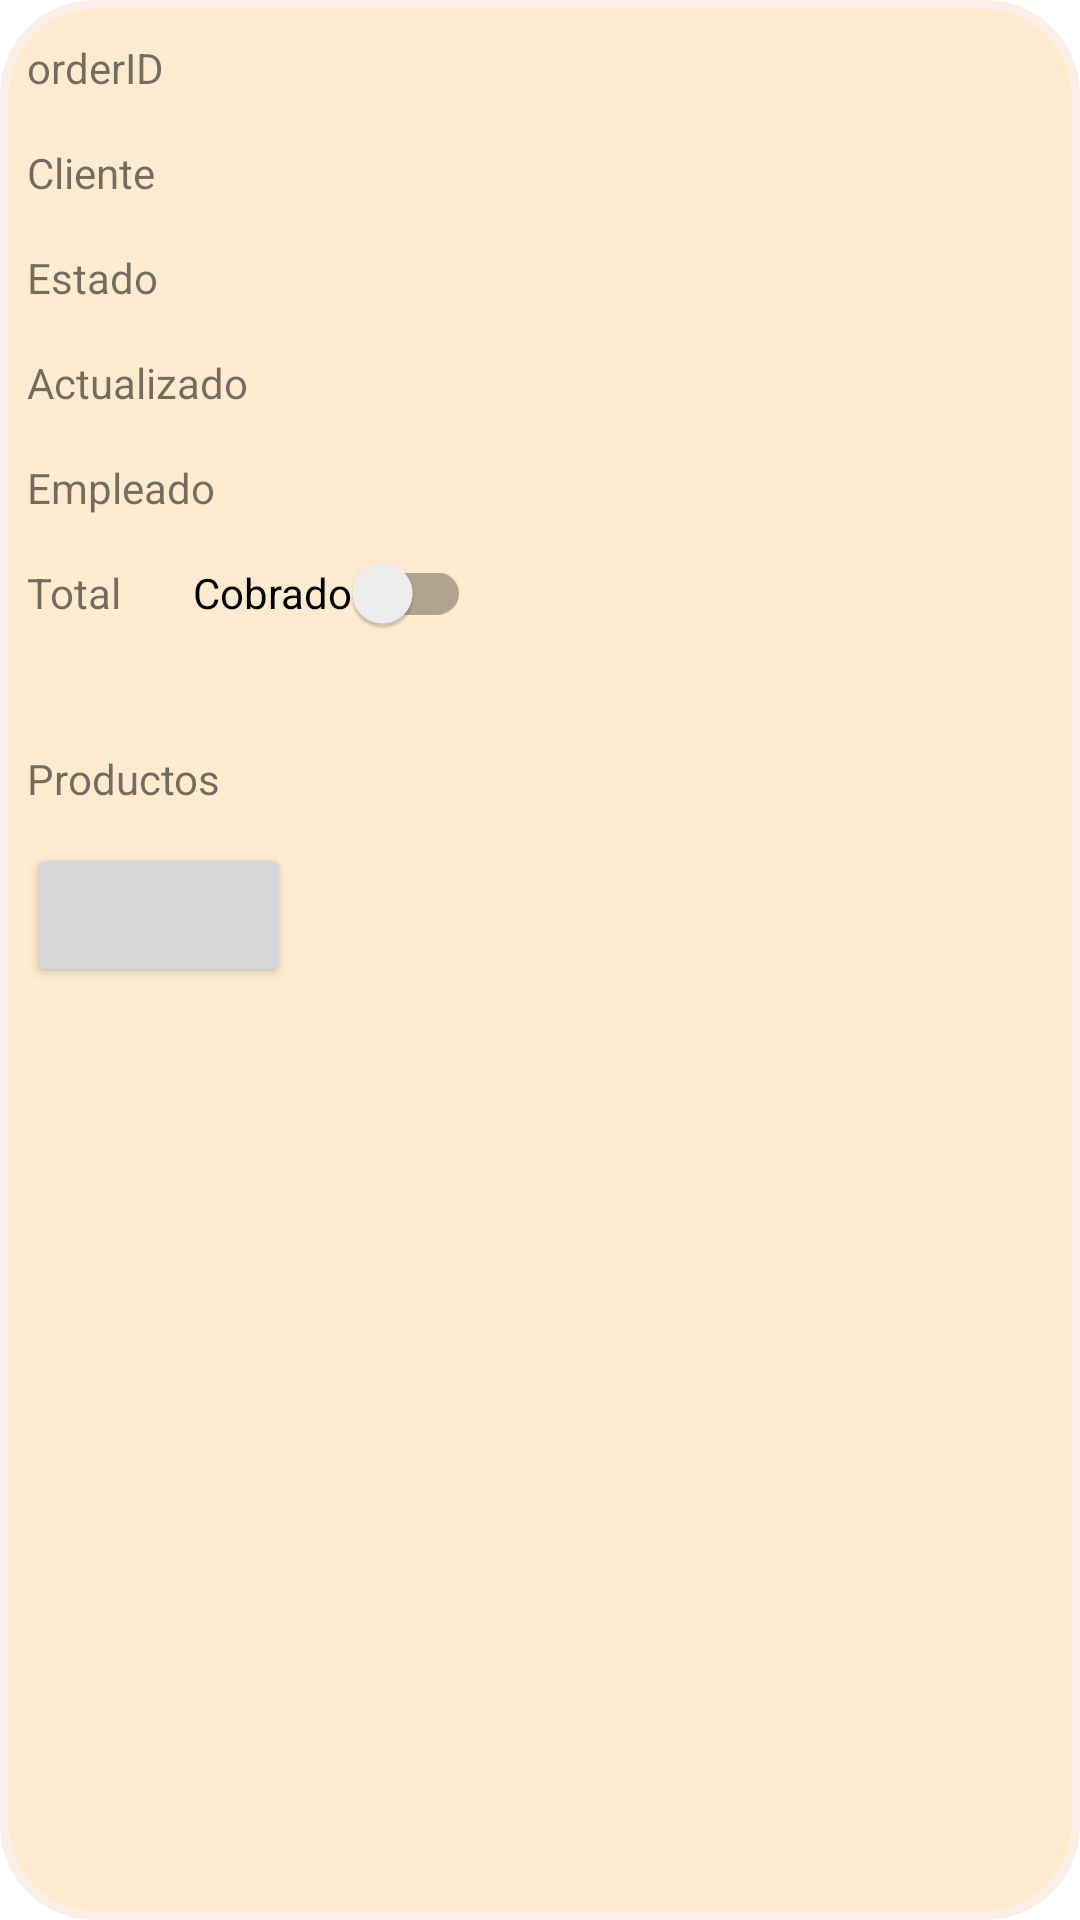

Produce the Android XML layout that renders to this screen, including the resource entries it uses.
<!-- AndroidManifest.xml: fallback theme Theme.MaterialComponents.DayNight.NoActionBar -->
<!-- res/layout/order.xml -->
<?xml version="1.0" encoding="utf-8"?>
<androidx.constraintlayout.widget.ConstraintLayout xmlns:android="http://schemas.android.com/apk/res/android"
    xmlns:app="http://schemas.android.com/apk/res-auto"
    xmlns:tools="http://schemas.android.com/tools"
    android:id="@+id/order"
    android:layout_width="match_parent"
    android:layout_height="wrap_content"
    android:layout_marginTop="8dp"
    android:background="@drawable/shape"
    android:orientation="horizontal">

    <TextView
        android:id="@+id/orderID"
        android:layout_width="wrap_content"
        android:layout_height="wrap_content"
        android:layout_marginStart="8dp"
        android:layout_marginTop="8dp"
        android:autoSizeTextType="uniform"
        android:paddingTop="4dp"
        android:paddingBottom="4dp"
        android:text="orderID"
        app:layout_constraintStart_toStartOf="parent"
        app:layout_constraintTop_toTopOf="parent" />

    <TextView
        android:id="@+id/customer"
        android:layout_width="wrap_content"
        android:layout_height="wrap_content"
        android:layout_marginStart="8dp"
        android:layout_marginTop="8dp"
        android:autoSizeTextType="uniform"
        android:paddingTop="4dp"
        android:paddingBottom="4dp"
        android:text="Cliente"
        app:layout_constraintStart_toStartOf="parent"
        app:layout_constraintTop_toBottomOf="@+id/orderID" />

    <TextView
        android:id="@+id/state"
        android:layout_width="wrap_content"
        android:layout_height="wrap_content"
        android:layout_marginStart="8dp"
        android:layout_marginTop="8dp"
        android:autoSizeTextType="uniform"
        android:paddingTop="4dp"
        android:paddingBottom="4dp"
        android:text="Estado"
        app:layout_constraintStart_toStartOf="parent"
        app:layout_constraintTop_toBottomOf="@+id/customer"/>

    <TextView
        android:id="@+id/updated"
        android:layout_width="wrap_content"
        android:layout_height="wrap_content"
        android:layout_marginStart="8dp"
        android:layout_marginTop="8dp"
        android:autoSizeTextType="uniform"
        android:paddingTop="4dp"
        android:paddingBottom="4dp"
        android:text="Actualizado"
        app:layout_constraintStart_toStartOf="parent"
        app:layout_constraintTop_toBottomOf="@id/state" />

    <TextView
        android:id="@+id/empleado"
        android:layout_width="wrap_content"
        android:layout_height="wrap_content"
        android:layout_marginStart="8dp"
        android:layout_marginTop="8dp"
        android:autoSizeTextType="uniform"
        android:paddingTop="4dp"
        android:paddingBottom="4dp"
        android:text="Empleado"
        app:layout_constraintStart_toStartOf="parent"
        app:layout_constraintTop_toBottomOf="@+id/updated" />

    <TextView
        android:id="@+id/total"
        android:layout_width="wrap_content"
        android:layout_height="wrap_content"
        android:layout_marginStart="8dp"
        android:layout_marginTop="8dp"
        android:autoSizeTextType="uniform"
        android:paddingTop="4dp"
        android:paddingBottom="4dp"
        android:text="Total"
        app:layout_constraintStart_toStartOf="parent"
        app:layout_constraintTop_toBottomOf="@+id/empleado" />

    <androidx.appcompat.widget.SwitchCompat
        android:id="@+id/cobrado"
        android:layout_width="wrap_content"
        android:layout_height="wrap_content"
        android:layout_marginStart="24dp"
        android:checked="false"
        android:clickable="false"
        android:showText="true"
        android:text="Cobrado"
        android:textOff="No"
        android:textOn="Si"
        app:layout_constraintBottom_toBottomOf="@+id/total"
        app:layout_constraintStart_toEndOf="@id/total"
        app:layout_constraintTop_toTopOf="@+id/total" />

    <TextView
        android:id="@+id/cuppons"
        android:layout_width="0dp"
        android:layout_height="wrap_content"
        android:layout_marginStart="8dp"
        android:layout_marginTop="8dp"
        android:layout_marginEnd="8dp"
        android:gravity="left"
        app:layout_constraintEnd_toEndOf="parent"
        app:layout_constraintStart_toStartOf="parent"
        app:layout_constraintTop_toBottomOf="@+id/total" />

    <TextView
        android:id="@+id/item"
        android:layout_width="0dp"
        android:layout_height="wrap_content"
        android:layout_marginStart="8dp"
        android:layout_marginTop="8dp"
        android:layout_marginEnd="8dp"
        android:autoSizeTextType="uniform"
        android:gravity="start"
        android:paddingTop="4dp"
        android:paddingBottom="4dp"
        android:text="Productos"
        app:layout_constraintEnd_toEndOf="parent"
        app:layout_constraintStart_toStartOf="parent"
        app:layout_constraintTop_toBottomOf="@+id/cuppons" />

    <Button
        android:id="@+id/btn"
        android:layout_width="wrap_content"
        android:layout_height="wrap_content"
        android:layout_marginStart="8dp"
        android:layout_marginTop="8dp"
        app:layout_constraintStart_toStartOf="parent"
        app:layout_constraintTop_toBottomOf="@+id/item" />

    <Button
        android:id="@+id/btCompletar"
        android:layout_width="wrap_content"
        android:layout_height="wrap_content"
        android:layout_marginStart="8dp"
        android:layout_marginTop="8dp"
        android:text="Completar"
        android:visibility="gone"
        app:layout_constraintStart_toEndOf="@+id/btEntregar"
        app:layout_constraintStart_toStartOf="parent"
        app:layout_constraintTop_toBottomOf="@id/btn" />

    <Button
        android:id="@+id/btEntregar"
        android:layout_width="wrap_content"
        android:layout_height="wrap_content"
        android:layout_marginStart="8dp"
        android:layout_marginTop="8dp"
        android:layout_marginBottom="8dp"
        android:text="Completar y entregar"
        android:visibility="gone"
        app:layout_constraintBottom_toBottomOf="parent"
        app:layout_constraintStart_toStartOf="parent"
        app:layout_constraintTop_toBottomOf="@+id/btCompletar" />

</androidx.constraintlayout.widget.ConstraintLayout>
<!-- resources referenced by this layout -->
<resources>
  <!-- drawable shape (drawable-v24) -->
  <?xml version="1.0" encoding="UTF-8"?>
  <shape xmlns:android="http://schemas.android.com/apk/res/android">
      <solid android:color="@color/products"/>
  
      <stroke android:width="3dp"
          android:color="@color/background"
          />
  
      <padding android:left="1dp"
          android:top="1dp"
          android:right="1dp"
          android:bottom="1dp"
          />
  
      <corners android:bottomRightRadius="30dp"
          android:bottomLeftRadius="30dp"
          android:topLeftRadius="30dp"
          android:topRightRadius="30dp"/>
  </shape>
  <color name="products">#FDEBD0</color>
  <color name="background">#FBEEE6</color>
</resources>
